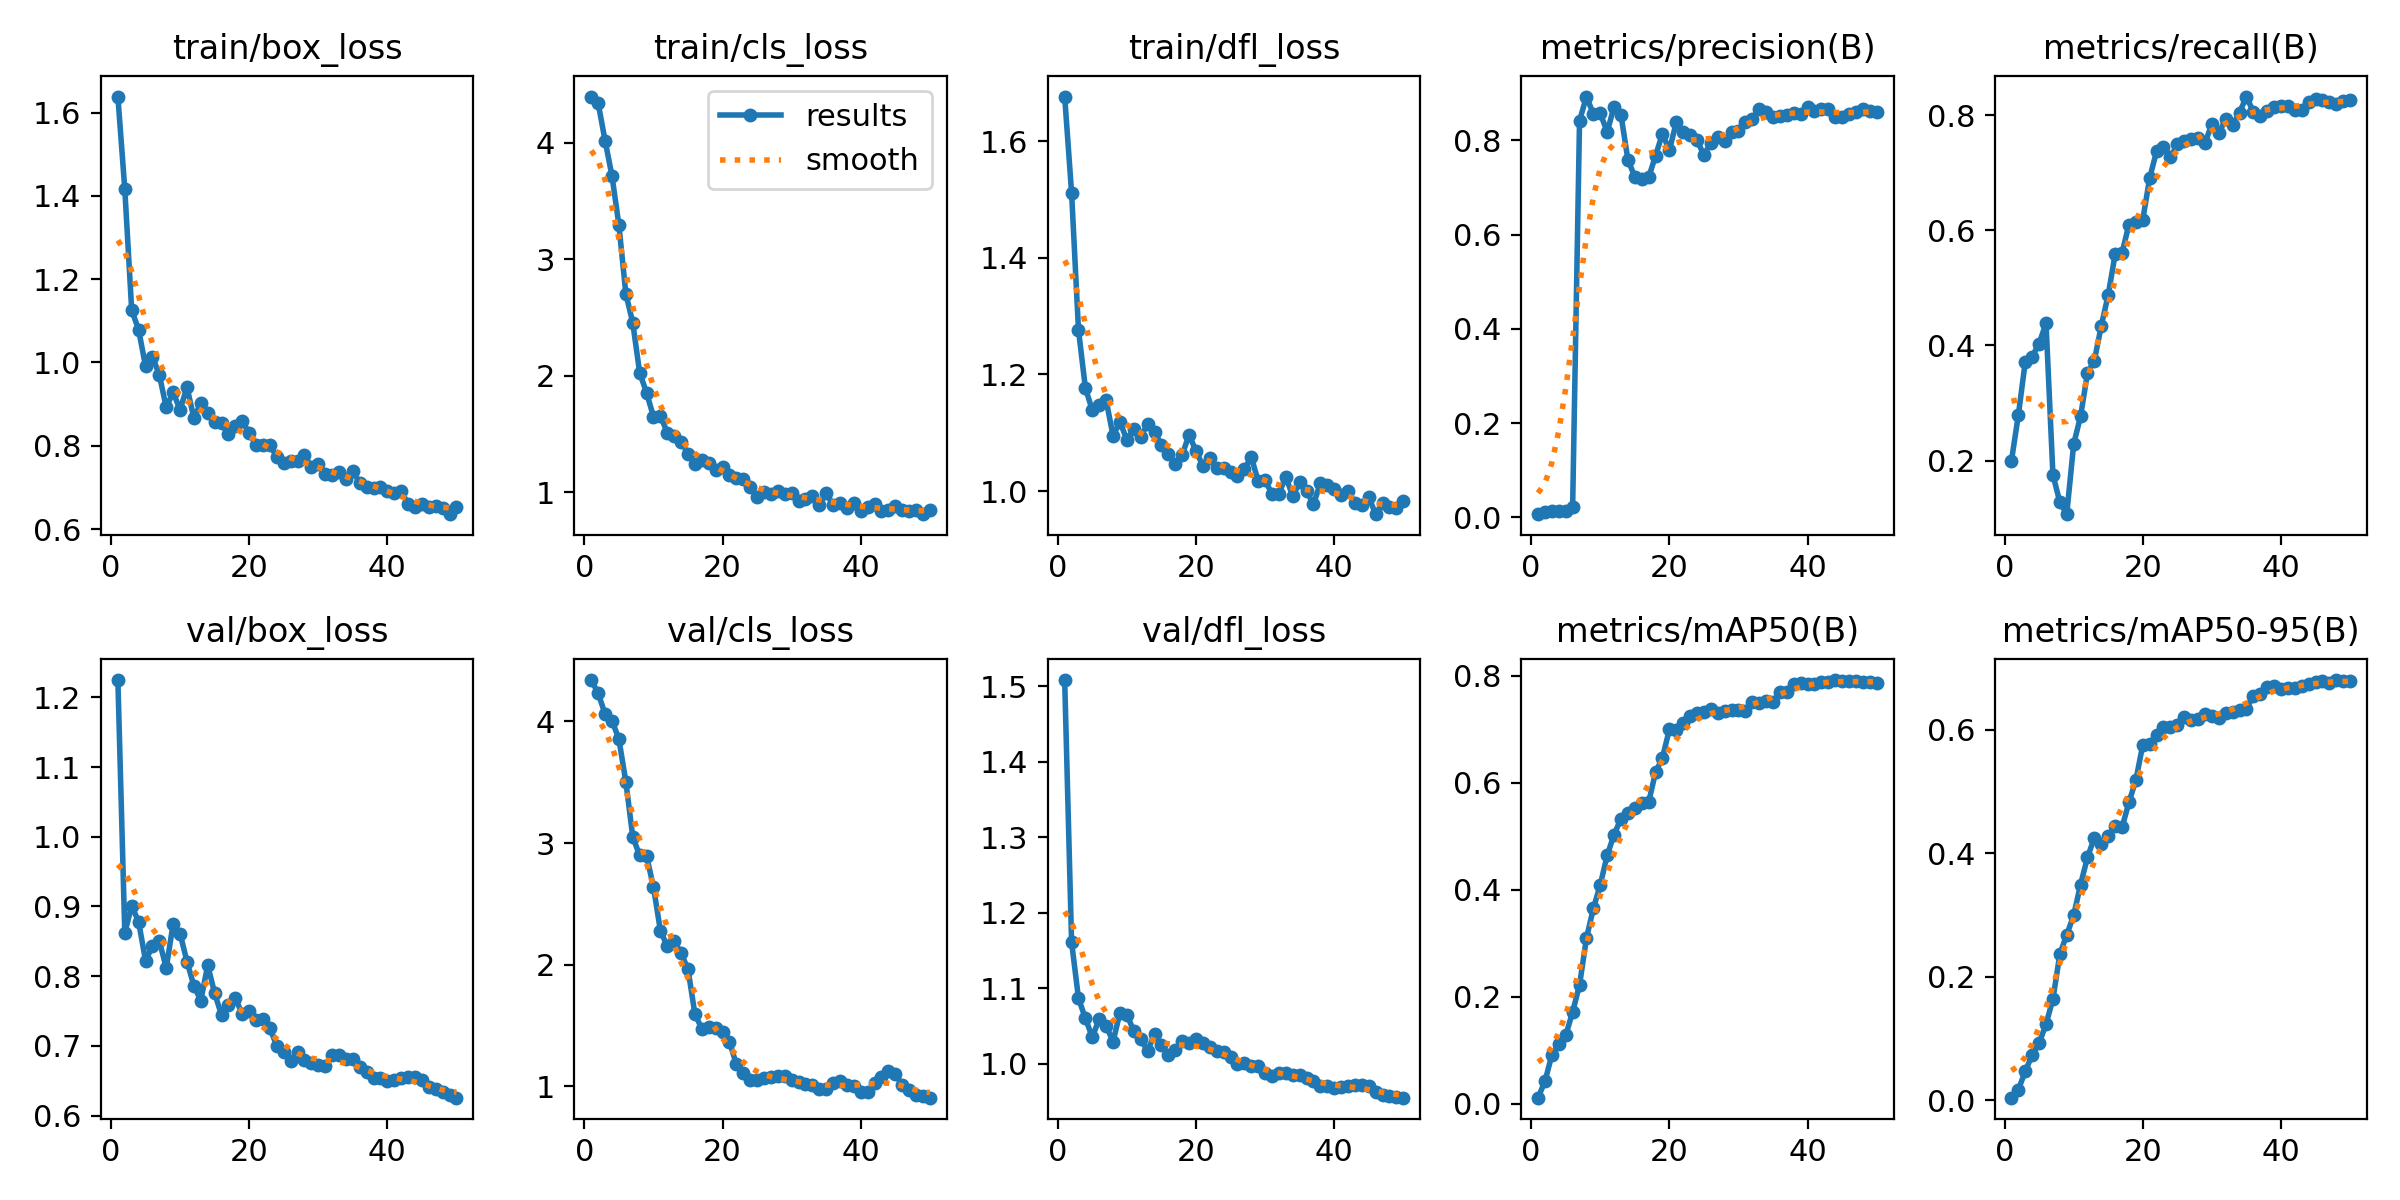

Source data for this figure (header and first rows):
epoch, time, train/box_loss, train/cls_loss, train/dfl_loss, metrics/precision(B), metrics/recall(B), metrics/mAP50(B), metrics/mAP50-95(B), val/box_loss, val/cls_loss, val/dfl_loss, lr/pg0, lr/pg1, lr/pg2
1, 3.379, 1.638, 4.399, 1.676, 0.00679, 0.1998, 0.0114, 0.0045, 1.225, 4.341, 1.508, 3.125e-05, 3.125e-05, 3.125e-05
2, 4.588, 1.416, 4.341, 1.511, 0.01078, 0.2793, 0.04214, 0.01765, 0.8621, 4.231, 1.161, 6.73887e-05, 6.73887e-05, 6.73887e-05
3, 5.784, 1.126, 4.019, 1.276, 0.0142, 0.372, 0.09137, 0.04725, 0.9008, 4.061, 1.087, 0.000102, 0.000102, 0.000102
4, 7, 1.079, 3.717, 1.177, 0.01335, 0.3808, 0.1121, 0.07381, 0.8782, 4.007, 1.06, 0.0001352, 0.0001352, 0.0001352
5, 8.19, 0.9912, 3.294, 1.139, 0.01341, 0.4034, 0.1277, 0.09267, 0.8225, 3.853, 1.035, 0.0001669, 0.0001669, 0.0001669
6, 9.413, 1.014, 2.707, 1.148, 0.02122, 0.4387, 0.1716, 0.1234, 0.8428, 3.505, 1.059, 0.0001971, 0.0001971, 0.0001971
7, 10.58, 0.97, 2.456, 1.156, 0.8412, 0.175, 0.2219, 0.1641, 0.8504, 3.052, 1.05, 0.0002258, 0.0002258, 0.0002258
8, 11.75, 0.8919, 2.028, 1.095, 0.8927, 0.1276, 0.3093, 0.2369, 0.8118, 2.898, 1.029, 0.000253, 0.000253, 0.000253
9, 12.95, 0.9285, 1.854, 1.119, 0.8555, 0.1067, 0.365, 0.2681, 0.8753, 2.894, 1.068, 0.0002788, 0.0002788, 0.0002788
10, 14.08, 0.8861, 1.65, 1.088, 0.8574, 0.2284, 0.4091, 0.2997, 0.8612, 2.638, 1.065, 0.000303, 0.000303, 0.000303
11, 15.23, 0.9409, 1.657, 1.107, 0.8174, 0.277, 0.4643, 0.3495, 0.821, 2.28, 1.044, 0.0003258, 0.0003258, 0.0003258
12, 16.36, 0.8662, 1.512, 1.093, 0.8714, 0.3522, 0.5032, 0.3935, 0.7862, 2.15, 1.032, 0.0003471, 0.0003471, 0.0003471
13, 17.52, 0.9026, 1.481, 1.114, 0.8536, 0.3738, 0.5325, 0.4254, 0.7651, 2.191, 1.017, 0.0003669, 0.0003669, 0.0003669
14, 18.66, 0.8787, 1.434, 1.102, 0.7586, 0.4345, 0.544, 0.4157, 0.8156, 2.095, 1.039, 0.0003852, 0.0003852, 0.0003852
15, 19.78, 0.8573, 1.331, 1.079, 0.7224, 0.488, 0.5533, 0.4275, 0.7757, 1.961, 1.025, 0.0004021, 0.0004021, 0.0004021
16, 20.93, 0.8535, 1.247, 1.063, 0.7179, 0.5584, 0.5619, 0.445, 0.744, 1.592, 1.012, 0.0004174, 0.0004174, 0.0004174
17, 22.07, 0.8277, 1.28, 1.047, 0.721, 0.5611, 0.5636, 0.4418, 0.7585, 1.473, 1.019, 0.000427, 0.000427, 0.000427
18, 23.24, 0.8478, 1.254, 1.062, 0.7671, 0.6103, 0.6193, 0.4826, 0.768, 1.489, 1.03, 0.0004146, 0.0004146, 0.0004146
19, 24.35, 0.8587, 1.19, 1.097, 0.8139, 0.614, 0.6466, 0.5185, 0.7459, 1.482, 1.027, 0.0004022, 0.0004022, 0.0004022
20, 25.48, 0.8306, 1.219, 1.069, 0.7787, 0.6186, 0.6995, 0.5754, 0.7506, 1.445, 1.033, 0.0003899, 0.0003899, 0.0003899
21, 26.62, 0.8014, 1.147, 1.044, 0.838, 0.691, 0.698, 0.5776, 0.7375, 1.365, 1.027, 0.0003775, 0.0003775, 0.0003775
22, 27.79, 0.8011, 1.126, 1.057, 0.8178, 0.7379, 0.7122, 0.592, 0.7392, 1.179, 1.022, 0.0003651, 0.0003651, 0.0003651
23, 28.91, 0.8026, 1.117, 1.04, 0.8112, 0.7445, 0.725, 0.6037, 0.7251, 1.11, 1.017, 0.0003527, 0.0003527, 0.0003527
24, 30.1, 0.7726, 1.042, 1.039, 0.7999, 0.727, 0.7309, 0.6041, 0.7001, 1.047, 1.015, 0.0003404, 0.0003404, 0.0003404
25, 31.27, 0.7589, 0.9589, 1.033, 0.7687, 0.7495, 0.7329, 0.6071, 0.6911, 1.053, 1.009, 0.000328, 0.000328, 0.000328
26, 32.42, 0.7638, 0.9981, 1.025, 0.7944, 0.7558, 0.7379, 0.62, 0.679, 1.064, 1, 0.0003156, 0.0003156, 0.0003156
27, 33.57, 0.7634, 0.981, 1.037, 0.8074, 0.7595, 0.7311, 0.6151, 0.6908, 1.073, 1.001, 0.0003033, 0.0003033, 0.0003033
28, 34.73, 0.7785, 1.009, 1.059, 0.7981, 0.761, 0.7338, 0.617, 0.6794, 1.085, 0.9974, 0.0002909, 0.0002909, 0.0002909
29, 35.85, 0.748, 0.9868, 1.017, 0.8168, 0.7515, 0.7354, 0.6258, 0.6761, 1.082, 0.997, 0.0002785, 0.0002785, 0.0002785
30, 37.02, 0.7564, 0.9933, 1.018, 0.8192, 0.7856, 0.7358, 0.6218, 0.6729, 1.05, 0.9875, 0.0002661, 0.0002661, 0.0002661
31, 38.16, 0.7318, 0.9261, 0.9955, 0.8388, 0.7686, 0.7348, 0.6192, 0.6716, 1.032, 0.9835, 0.0002538, 0.0002538, 0.0002538
32, 39.33, 0.7303, 0.9459, 0.9954, 0.8455, 0.7936, 0.7502, 0.6278, 0.6867, 1.017, 0.9873, 0.0002414, 0.0002414, 0.0002414
33, 40.51, 0.7365, 0.9722, 1.025, 0.8668, 0.7836, 0.7498, 0.6285, 0.687, 1.006, 0.9876, 0.000229, 0.000229, 0.000229
34, 41.71, 0.7207, 0.8906, 0.9914, 0.8609, 0.8049, 0.7524, 0.6313, 0.6811, 0.9786, 0.9857, 0.0002166, 0.0002166, 0.0002166
35, 42.85, 0.7395, 0.9951, 1.015, 0.8496, 0.8328, 0.7514, 0.6336, 0.6811, 0.9768, 0.9856, 0.0002043, 0.0002043, 0.0002043
36, 44.17, 0.7107, 0.8877, 1, 0.8508, 0.8061, 0.7688, 0.6553, 0.6696, 1.028, 0.9813, 0.0001919, 0.0001919, 0.0001919
37, 45.32, 0.7017, 0.9049, 0.9771, 0.8534, 0.7997, 0.7702, 0.6576, 0.6625, 1.041, 0.977, 0.0001795, 0.0001795, 0.0001795
38, 46.46, 0.6992, 0.8668, 1.013, 0.8583, 0.8082, 0.7836, 0.6695, 0.6544, 1.011, 0.9704, 0.0001671, 0.0001671, 0.0001671
39, 47.58, 0.7019, 0.9073, 1.01, 0.8553, 0.8143, 0.7854, 0.6702, 0.6545, 0.9982, 0.9703, 0.0001547, 0.0001547, 0.0001547
40, 48.73, 0.6911, 0.8372, 1.004, 0.87, 0.816, 0.7851, 0.6666, 0.6498, 0.9541, 0.9682, 0.0001424, 0.0001424, 0.0001424
41, 52.95, 0.6871, 0.8741, 0.993, 0.8627, 0.817, 0.7852, 0.6672, 0.6506, 0.9548, 0.9688, 0.00013, 0.00013, 0.00013
42, 54.08, 0.6917, 0.9013, 1, 0.8672, 0.8091, 0.7883, 0.6683, 0.6537, 1.026, 0.9699, 0.0001176, 0.0001176, 0.0001176
43, 55.23, 0.6596, 0.8377, 0.9802, 0.8657, 0.8086, 0.7891, 0.6704, 0.6559, 1.076, 0.9716, 0.0001052, 0.0001052, 0.0001052
44, 56.38, 0.6532, 0.8465, 0.9758, 0.8483, 0.8241, 0.7919, 0.6745, 0.6557, 1.124, 0.9722, 9.2875e-05, 9.2875e-05, 9.2875e-05
45, 57.49, 0.6605, 0.881, 0.9899, 0.8491, 0.8282, 0.7905, 0.6767, 0.651, 1.103, 0.9706, 8.05e-05, 8.05e-05, 8.05e-05
46, 58.61, 0.652, 0.8435, 0.9604, 0.8562, 0.8261, 0.7905, 0.6796, 0.6409, 1.006, 0.9623, 6.8125e-05, 6.8125e-05, 6.8125e-05
47, 59.72, 0.6561, 0.841, 0.9787, 0.8602, 0.8234, 0.7898, 0.6762, 0.6384, 0.965, 0.9592, 5.575e-05, 5.575e-05, 5.575e-05
48, 60.86, 0.6512, 0.845, 0.9722, 0.8658, 0.8207, 0.7884, 0.6804, 0.6333, 0.9257, 0.9576, 4.3375e-05, 4.3375e-05, 4.3375e-05
49, 61.95, 0.6357, 0.8118, 0.9715, 0.8618, 0.8254, 0.788, 0.6794, 0.6297, 0.916, 0.9564, 3.1e-05, 3.1e-05, 3.1e-05
50, 63.14, 0.6538, 0.8515, 0.9826, 0.8594, 0.8266, 0.7871, 0.6784, 0.6258, 0.9054, 0.955, 1.8625e-05, 1.8625e-05, 1.8625e-05
